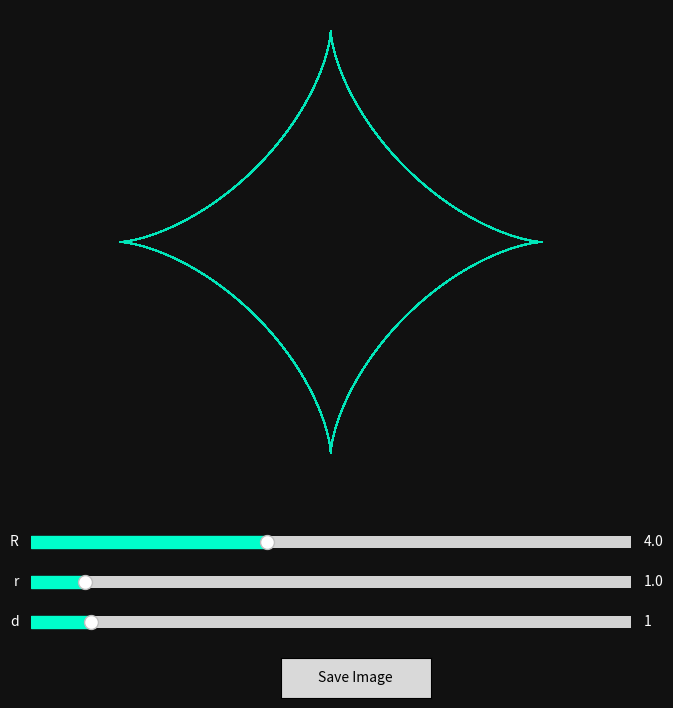

The matplotlib source for this figure:
import numpy as np
import matplotlib.pyplot as plt
from matplotlib.widgets import Slider, Button
import argparse
import time

class SpirographSimulator:
    def __init__(self, **kwargs):
        self.params = {
            'R': kwargs.get('R', 4.0),
            'r': kwargs.get('r', 1.0),
            'd': kwargs.get('d', 1.0),
        }
        
        # Calculate maximum theta depending on the ratio of R and r.
        # We need a long enough path to close the loop.
        self.t = np.linspace(0, 100 * np.pi, 20000)
        
        self.fig, self.ax = plt.subplots(figsize=(10, 8), facecolor='#111111')
        self.fig.canvas.manager.set_window_title('Pintograph / Spirograph Simulator')
        plt.subplots_adjust(left=0.1, bottom=0.3)
        self.ax.set_facecolor('#111111')
        self.ax.axis('off')
        
        x, y = self.calculate()
        self.line, = self.ax.plot(x, y, color='#00ffcc', linewidth=1.0, alpha=0.9)
        self.ax.set_aspect('equal')
        
        self.sliders = {}
        self.create_sliders()
        self.create_buttons()
        
    def calculate(self):
        p = self.params
        R, r, d = p['R'], p['r'], p['d']
        
        # Prevent division by zero
        if r == 0:
            r = 0.001
            
        x = (R - r) * np.cos(self.t) + d * np.cos((R - r) / r * self.t)
        y = (R - r) * np.sin(self.t) - d * np.sin((R - r) / r * self.t)
        return x, y
        
    def create_sliders(self):
        axcolor = 'darkgray'
        left = 0.2
        width = 0.6
        height = 0.03
        
        # Slider for R (fixed disk radius)
        ax_R = plt.axes([left, 0.20, width, height], facecolor=axcolor)
        self.sliders['R'] = Slider(ax_R, 'R', 0.1, 10.0, valinit=self.params['R'], color='#00ffcc')
        
        # Slider for r (moving disk radius)
        ax_r = plt.axes([left, 0.15, width, height], facecolor=axcolor)
        self.sliders['r'] = Slider(ax_r, 'r', 0.1, 10.0, valinit=self.params['r'], color='#00ffcc')
        
        # Slider for d (pen offset from center of moving disk)
        ax_d = plt.axes([left, 0.10, width, height], facecolor=axcolor)
        self.sliders['d'] = Slider(ax_d, 'd', 0.0, 10.0, valinit=self.params['d'], color='#00ffcc')
        
        for slider in self.sliders.values():
            slider.label.set_color('white')
            slider.valtext.set_color('white')
            slider.on_changed(self.update)

    def create_buttons(self):
        ax_save = plt.axes([0.45, 0.02, 0.15, 0.05])
        self.btn_save = Button(ax_save, 'Save Image', hovercolor='0.9')
        self.btn_save.on_clicked(self.save_image)
        
    def update(self, val):
        self.params['R'] = self.sliders['R'].val
        self.params['r'] = self.sliders['r'].val
        self.params['d'] = self.sliders['d'].val
            
        x, y = self.calculate()
        self.line.set_data(x, y)
        
        # Dynamic resizing
        limit = max(np.max(np.abs(x)), np.max(np.abs(y))) + 0.5
        self.ax.set_xlim(-limit, limit)
        self.ax.set_ylim(-limit, limit)
        self.fig.canvas.draw_idle()
        
    def save_image(self, event):
        filename = f"spirograph_{int(time.time())}.png"
        extent = self.ax.get_window_extent().transformed(self.fig.dpi_scale_trans.inverted())
        extent = extent.expanded(1.1, 1.1)
        self.fig.savefig(filename, bbox_inches=extent, facecolor='#111111', dpi=300)
        print(f"Saved spirograph artwork to {filename}")

    def show(self):
        plt.show()

def main():
    parser = argparse.ArgumentParser(description="Pintograph / Spirograph Generator")
    parser.add_argument('--R', type=float, default=4.0, help='Radius of fixed circle')
    parser.add_argument('--r', type=float, default=1.0, help='Radius of moving circle')
    parser.add_argument('--d', type=float, default=1.0, help='Distance from center of moving circle')
    args = parser.parse_args()
    
    app = SpirographSimulator(**vars(args))
    app.show()

if __name__ == "__main__":
    main()
